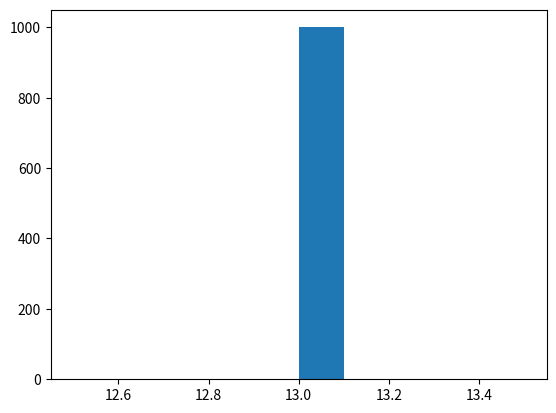

This figure's Python source:
import numpy as np
from scipy.stats import norm, cauchy, t
import matplotlib.pyplot as plt


if __name__ == '__main__':
    n = 1000
    arr_1 = np.random.normal(13,0,n)
    arr_2 = np.random.normal(2,1,n)
    plt.hist(arr_1)
    # plt.hist(arr_1-arr_2)
    plt.show()